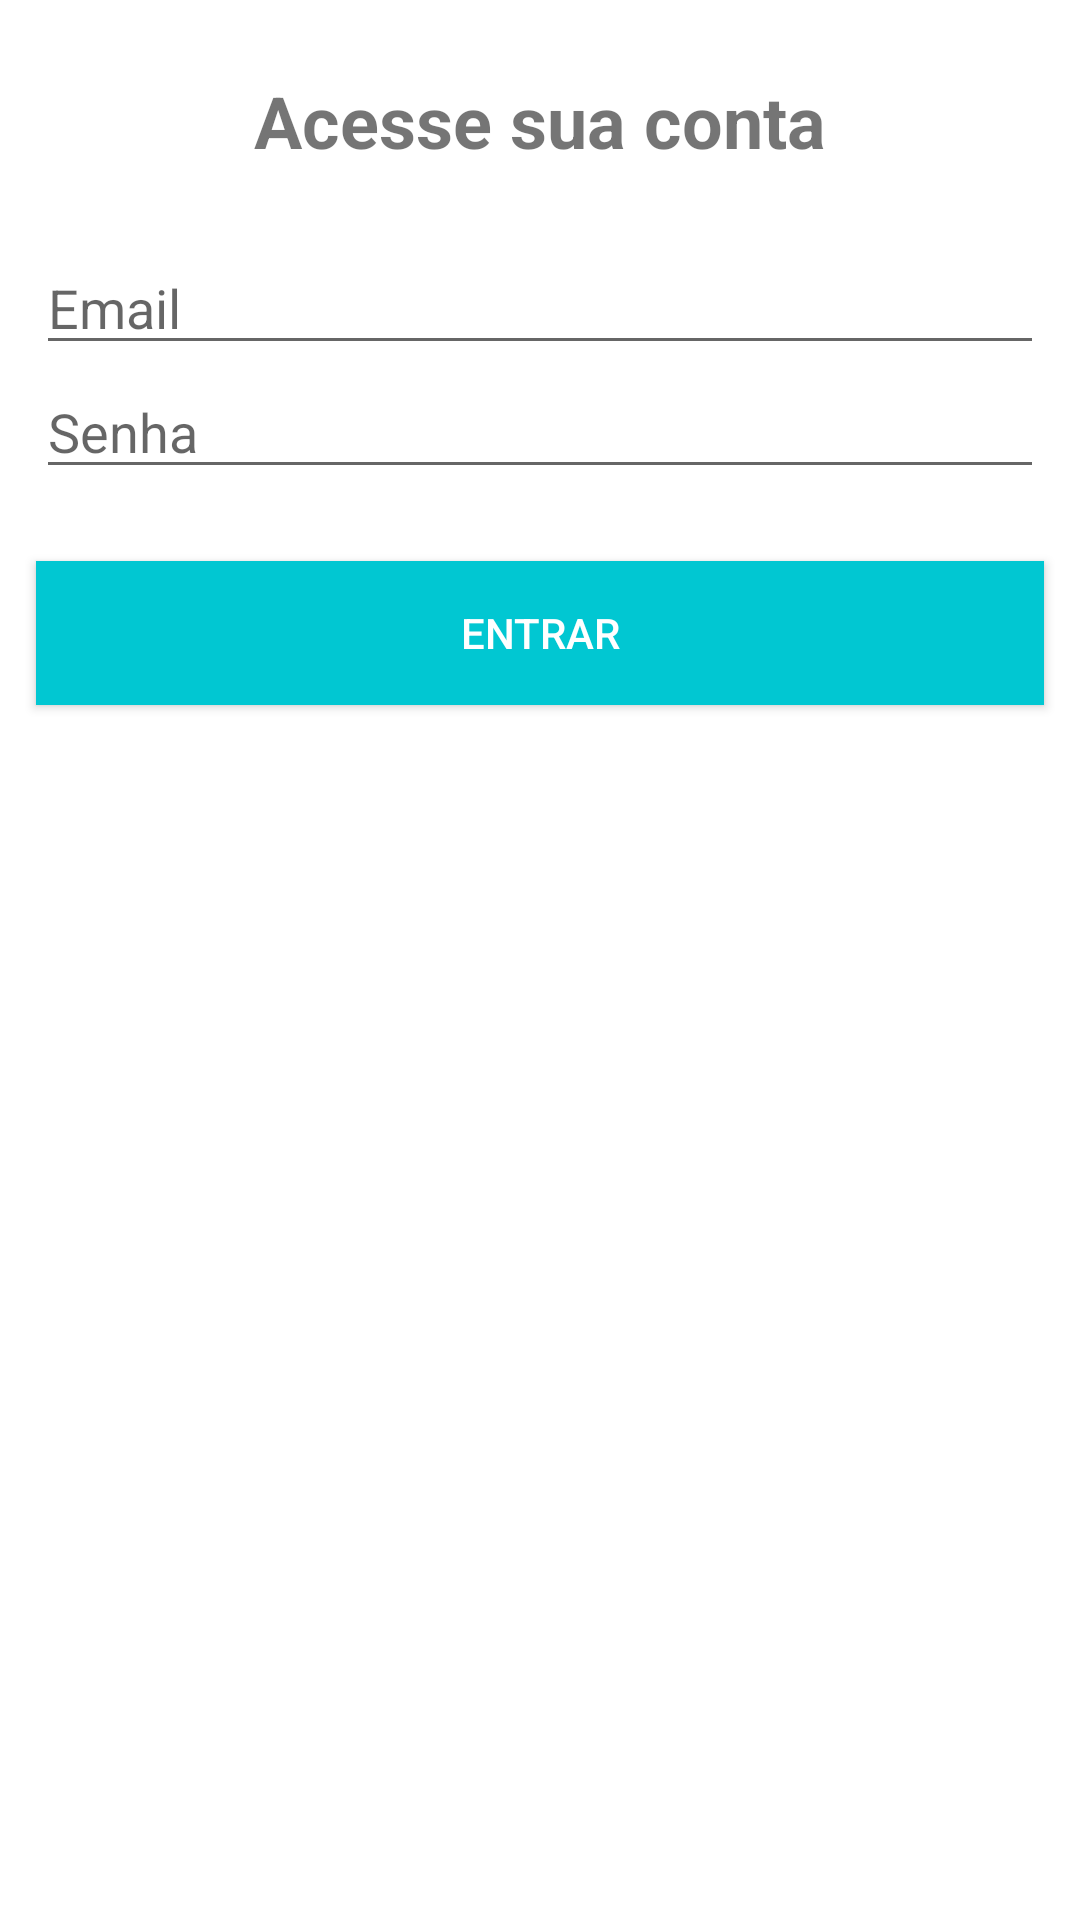

Android layout source for this screen:
<!-- AndroidManifest.xml: application theme Theme.Organizze -->
<!-- res/layout/activity_login.xml -->
<?xml version="1.0" encoding="utf-8"?>
<LinearLayout xmlns:android="http://schemas.android.com/apk/res/android"
    xmlns:app="http://schemas.android.com/apk/res-auto"
    xmlns:tools="http://schemas.android.com/tools"
    android:layout_width="match_parent"
    android:layout_height="wrap_content"
    android:orientation="vertical"
    tools:context=".activity.CadastroActivity"
    android:layout_gravity="center"
    android:layout_margin="12dp"
    >

    <TextView
        android:layout_width="match_parent"
        android:layout_height="wrap_content"
        android:text="@string/acesse_sua_conta"
        android:textSize="24sp"
        android:textStyle="bold"
        android:textAlignment="center"
        android:layout_margin="24dp"
        />


    <EditText
        android:id="@+id/editTextEmail"
        android:layout_width="match_parent"
        android:layout_height="wrap_content"
        android:ems="10"
        android:inputType="textEmailAddress"
        android:hint="@string/email"
        android:layout_marginStart="12dp"
        android:layout_marginEnd="12dp"
        android:drawableStart="@drawable/ic_email"
        android:drawablePadding="5dp"
        />

    <EditText
        android:id="@+id/editTextPassword"
        android:layout_width="match_parent"
        android:layout_height="wrap_content"
        android:ems="10"
        android:inputType="textPassword"
        android:hint="@string/senha"
        android:layout_marginStart="12dp"
        android:layout_marginEnd="12dp"
        android:drawableStart="@drawable/ic_lock"
        android:drawablePadding="5dp"
        />

    <androidx.appcompat.widget.AppCompatButton
        android:layout_width="match_parent"
        android:layout_height="wrap_content"
        android:text="@string/entrar"
        android:layout_marginTop="24dp"
        android:layout_marginStart="12dp"
        android:layout_marginEnd="12dp"
        android:layout_marginBottom="12dp"
        android:background="@color/primary"
        android:textColor="@color/white"
        />


</LinearLayout>
<!-- resources referenced by this layout -->
<resources>
  <color name="primary">#01c7d2</color>
  <color name="white">#FFFFFFFF</color>
  <string name="acesse_sua_conta">Acesse sua conta</string>
  <string name="email">Email</string>
  <string name="entrar">Entrar</string>
  <string name="senha">Senha</string>
  <style name="Theme.Organizze" parent="Theme.MaterialComponents.Light.NoActionBar">
          
          <item name="colorPrimary">@color/primary</item>
          <item name="colorPrimaryVariant">@color/primaryDark</item>
          <item name="colorOnPrimary">@color/white</item>
          
          <item name="colorSecondary">@color/accent</item>
          <item name="colorSecondaryVariant">@color/accent</item>
          <item name="colorOnSecondary">@color/white</item>
          
          <item name="android:statusBarColor">?attr/colorPrimaryVariant</item>
          
      </style>
  <color name="primaryDark">#00b2bc</color>
  <color name="accent">#ff706a</color>
</resources>
